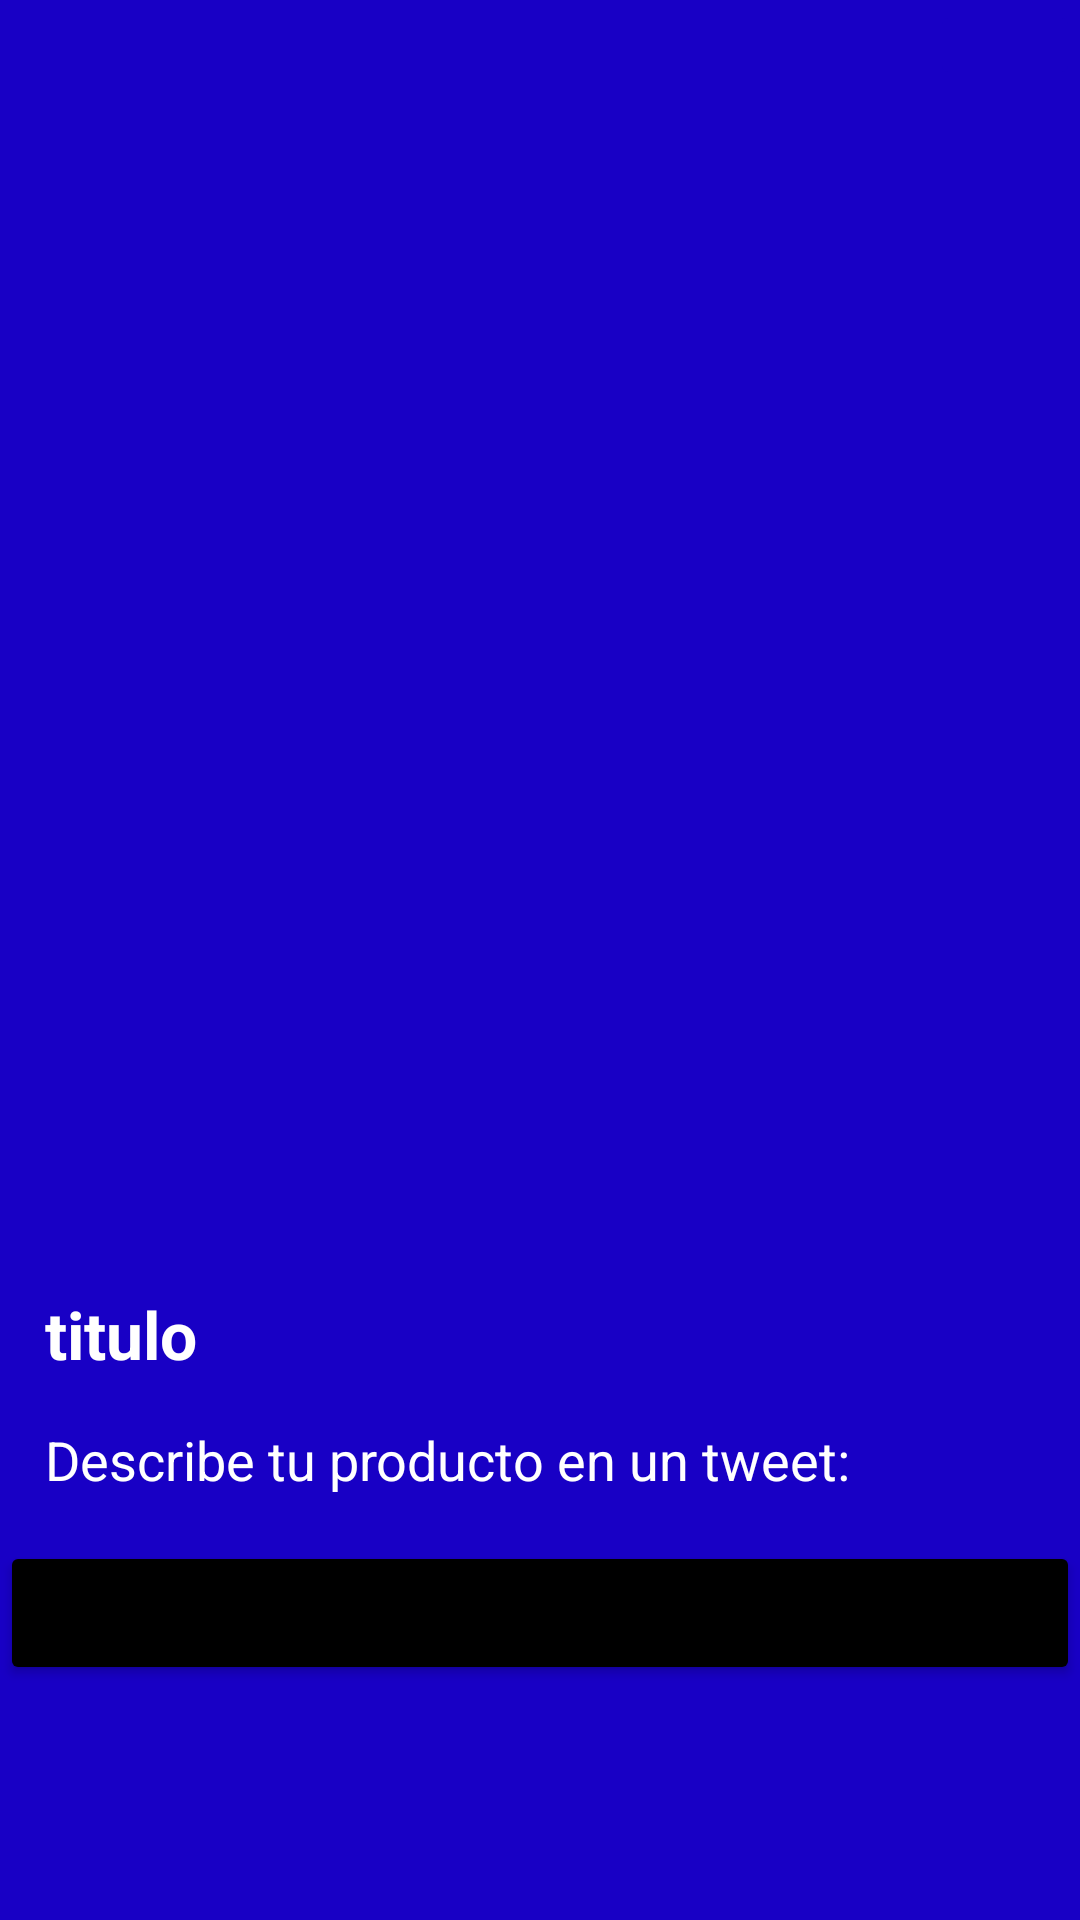

This screen was rendered from an Android layout file. Write that file and the resources it references.
<!-- AndroidManifest.xml: application theme Theme.Shape -->
<!-- res/layout/inspirate_adapter.xml -->
<?xml version="1.0" encoding="utf-8"?>
<LinearLayout xmlns:android="http://schemas.android.com/apk/res/android"
    xmlns:tools="http://schemas.android.com/tools"
    xmlns:app="http://schemas.android.com/apk/res-auto"
    android:layout_width="match_parent"
    android:maxWidth="400dp"
    android:orientation="vertical"
    android:background="@color/blue"
    android:layout_gravity="center_horizontal"
    android:layout_height="wrap_content">

    <Button
        android:id="@+id/arrow_back"
        android:layout_width="50dp"
        android:layout_height="30dp"
        android:layout_gravity="end"
        android:backgroundTint="@color/blue"
        android:contentDescription=""
        android:elevation="0dp"
        android:stateListAnimator="@null"
        android:text=""
        tools:ignore="RtlHardcoded"
        tools:layout_editor_absoluteX="278dp"
        tools:layout_editor_absoluteY="60dp" />

    <com.google.android.material.imageview.ShapeableImageView
        android:id="@+id/imagenReto"
        android:layout_width="390dp"
        android:layout_height="370dp"
        android:layout_gravity="center"
        android:scaleType="centerCrop"
        app:layout_constraintDimensionRatio="H,1:1"
        android:src="@android:drawable/sym_def_app_icon"
        app:shapeAppearanceOverlay="@style/radius" />

    <Space
        android:layout_width="match_parent"
        android:layout_height="30dp"/>

    <TextView
        android:id="@+id/tituloReto"
        android:layout_width="wrap_content"
        android:layout_marginStart="15dp"
        android:layout_height="wrap_content"
        android:text="@string/titulo32"
        android:textColor="@color/white"
        android:textSize="22sp"
        android:textStyle="bold" />

    <Space
        android:layout_width="match_parent"
        android:layout_height="15dp"/>

    <TextView
        android:id="@+id/descripcionReto"
        android:layout_width="wrap_content"
        android:layout_marginStart="15dp"
        android:layout_height="wrap_content"
        android:text="@string/describir"
        android:textColor="@color/white"
        android:textSize="18sp" />
    <Space
        android:layout_width="match_parent"
        android:layout_height="15dp"/>

    <Button
        android:id="@+id/btn"
        android:layout_width="match_parent"
        android:layout_height="wrap_content"
        android:text="@string/ver_caso_de_xito"
        android:backgroundTint="@color/black"
        app:cornerRadius="12dp"
        android:layout_gravity="center"/>

</LinearLayout>
<!-- resources referenced by this layout -->
<resources>
  <color name="black">#FF000000</color>
  <color name="blue">#1800C5</color>
  <color name="white">#FFFFFFFF</color>
  <string name="describir">Describe tu producto en un tweet:</string>
  <string name="titulo32">titulo</string>
  <string name="ver_caso_de_xito">Ver caso de éxito</string>
  <style name="radius">
  
          <item name="cornerSizeTopRight">20dp</item>
          <item name="cornerSizeTopLeft">20dp</item>
          <item name="cornerSizeBottomLeft">20dp</item>
          <item name="cornerSizeBottomRight">20dp</item>
  
      </style>
  <style name="Theme.Shape" parent="Base.Theme.Shape" />
  <style name="Base.Theme.Shape" parent="Theme.MaterialComponents.DayNight.NoActionBar">
          
          
      </style>
</resources>
